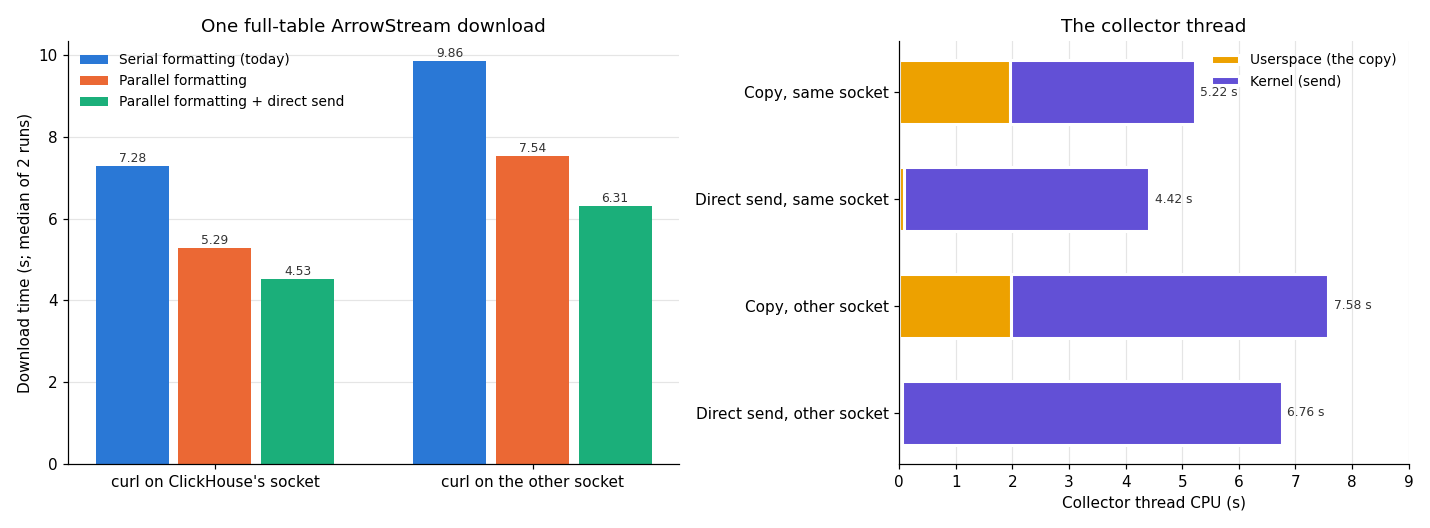

Values plotted in this chart, from the file beside it:
config	socket	download_median_s
serial	curl on ClickHouse's socket	7.28
serial	curl on the other socket	9.86
parallel	curl on ClickHouse's socket	5.29
parallel	curl on the other socket	7.54
direct	curl on ClickHouse's socket	4.53
direct	curl on the other socket	6.31
run	collector_user_s	collector_kernel_s
before cpu9	1.96	3.26
after cpu9	0.08	4.34
before cpu19	1.98	5.60
after cpu19	0.05	6.71
